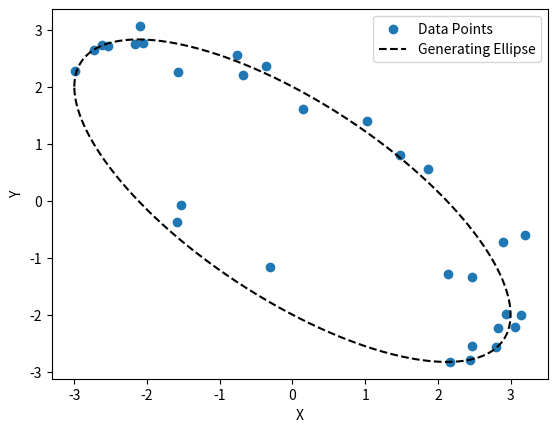

Recreate this plot in Python.
import numpy as np
import matplotlib.pyplot as plt

alpha = 12
beta = 14
N = 30
DIM = 2

np.random.seed(2)

# Generate random points on the unit circle by sampling uniform angles
theta = np.random.uniform(0, 2 * np.pi, (N, 1))
eps_noise = 0.2 * np.random.normal(size=[N, 1])
circle = np.hstack([np.cos(theta), np.sin(theta)])

# Stretch and rotate circle to an ellipse with random linear tranformation
B = np.random.randint(-3, 3, (DIM, DIM))
noisy_ellipse = circle.dot(B) + eps_noise

# Extract x coords and y coords of the ellipse as column vectors
X = noisy_ellipse[:, 0:1]
Y = noisy_ellipse[:, 1:]

# Formulate and solve the least squares problem ||Ax - b ||^2
A = np.hstack([X ** 2, X * Y, Y ** 2, X, Y])
b = np.ones_like(X)
x = np.linalg.lstsq(A, b)[0].squeeze()

# Print the equation of the ellipse in standard form
print('The ellipse is given by {0:.3}x^2 + {1:.3}xy+{2:.3}y^2+{3:.3}x+{4:.3}y = 1'.format(x[0], x[1], x[2], x[3], x[4]))

# Plot the noisy data
plt.scatter(X, Y, label='Data Points')

# Plot the original ellipse from which the data was generated
phi = np.linspace(0, 2 * np.pi, 1000).reshape((1000, 1))
c = np.column_stack((np.cos(phi), np.sin(phi)))
ground_truth_ellipse = c.dot(B)
plt.plot(ground_truth_ellipse[:, 0], ground_truth_ellipse[:, 1], 'k--', label='Generating Ellipse')

# Plot the least squares ellipse
x_coord = np.linspace(-5, 5, 300)
y_coord = np.linspace(-5, 5, 300)
X_coord, Y_coord = np.meshgrid(x_coord, y_coord)
Z_coord = x[0] * X_coord ** 2 + x[1] * X_coord * Y_coord + x[2] * Y_coord ** 2 + x[3] * X_coord + x[4] * Y_coord
# plt.contour(X_coord, Y_coord, Z_coord, levels=[1], colors=('r'), linewidths=2)

plt.legend()
plt.xlabel('X')
plt.ylabel('Y')
plt.show()
